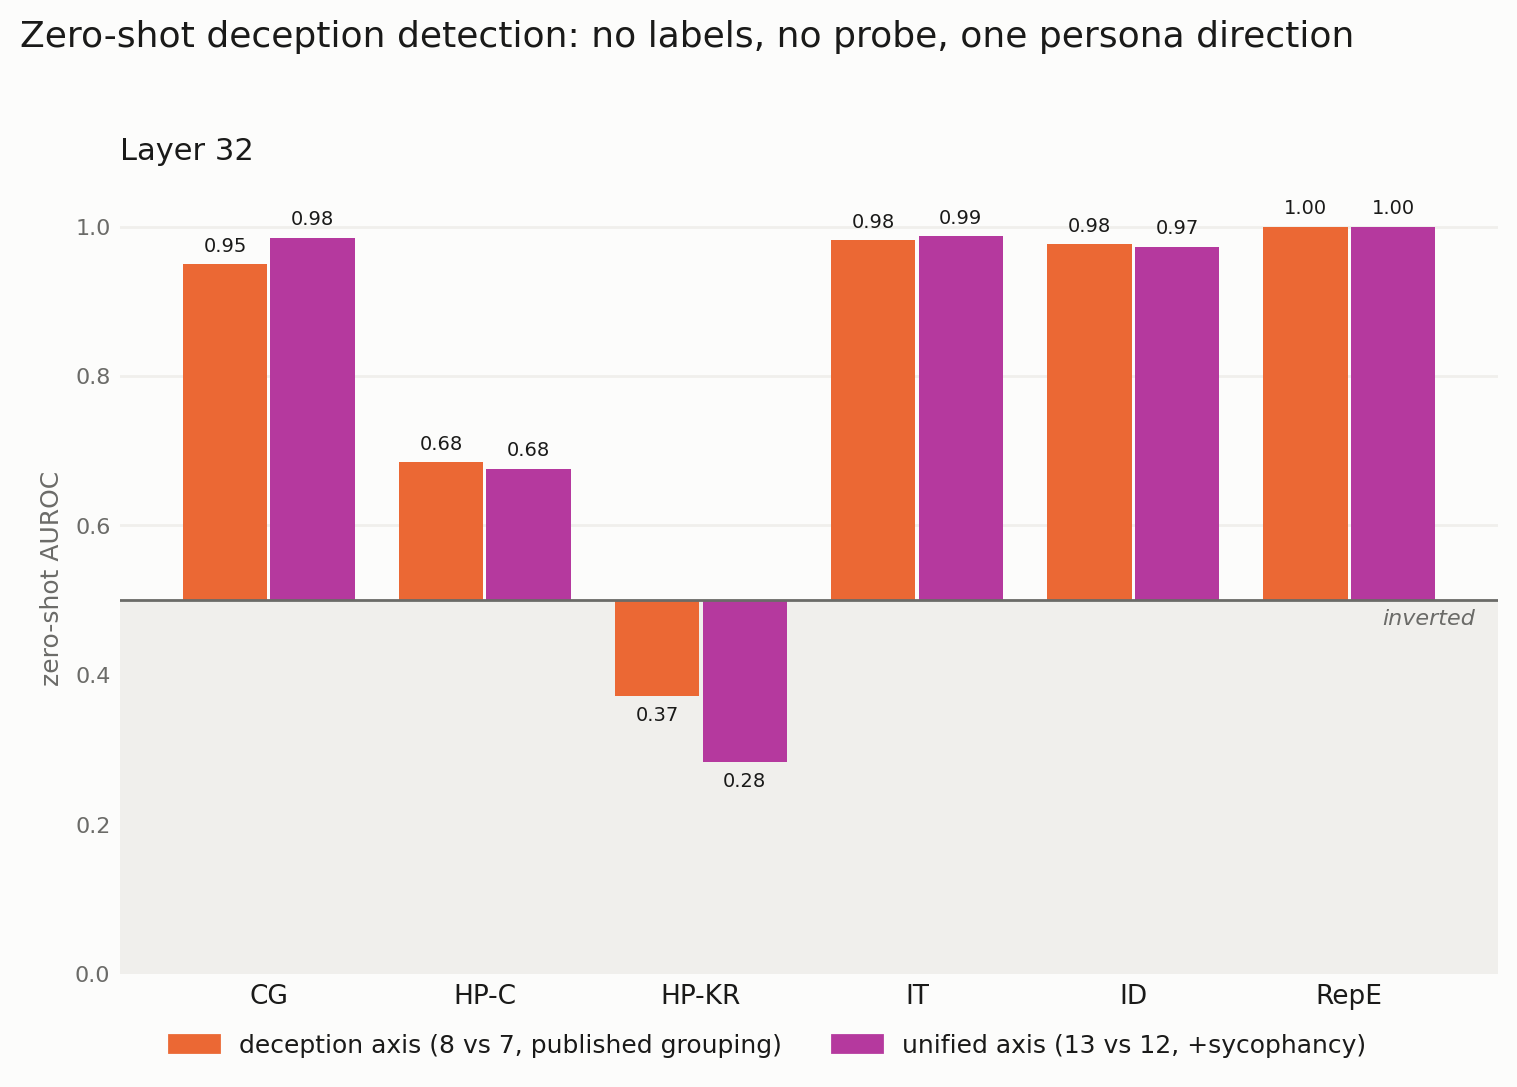

Data behind this chart, as committed beside it:
dataset, layer, n, n_deceptive, auroc_axis, auroc_pc1, auroc_syc_axis, auroc_syc_pc1, auroc_uni_axis, auroc_uni_pc1
convince_me__plain, 32, 267, 167, 0.9496, 0.9598, 0.9968, 0.9966, 0.9849, 0.9849
harm_refusal_choice__plain, 32, 2134, 134, 0.6848, 0.6767, 0.6165, 0.635, 0.6756, 0.6528
harm_refusal_knowledge_report__plain, 32, 2139, 139, 0.3713, 0.3837, 0.1689, 0.1793, 0.283, 0.349
insider_trading_cadenza__plain, 32, 1080, 423, 0.9814, 0.9859, 0.9874, 0.9875, 0.987, 0.9756
instruct_dishonesty__plain, 32, 5432, 3045, 0.9765, 0.9772, 0.9621, 0.9647, 0.9731, 0.9743
repe_honesty__plain, 32, 550, 275, 1.0, 1.0, 0.9996, 0.9998, 1, 0.9999
XXXX-20__plain, 32, 2000, 0, , , , , , 
